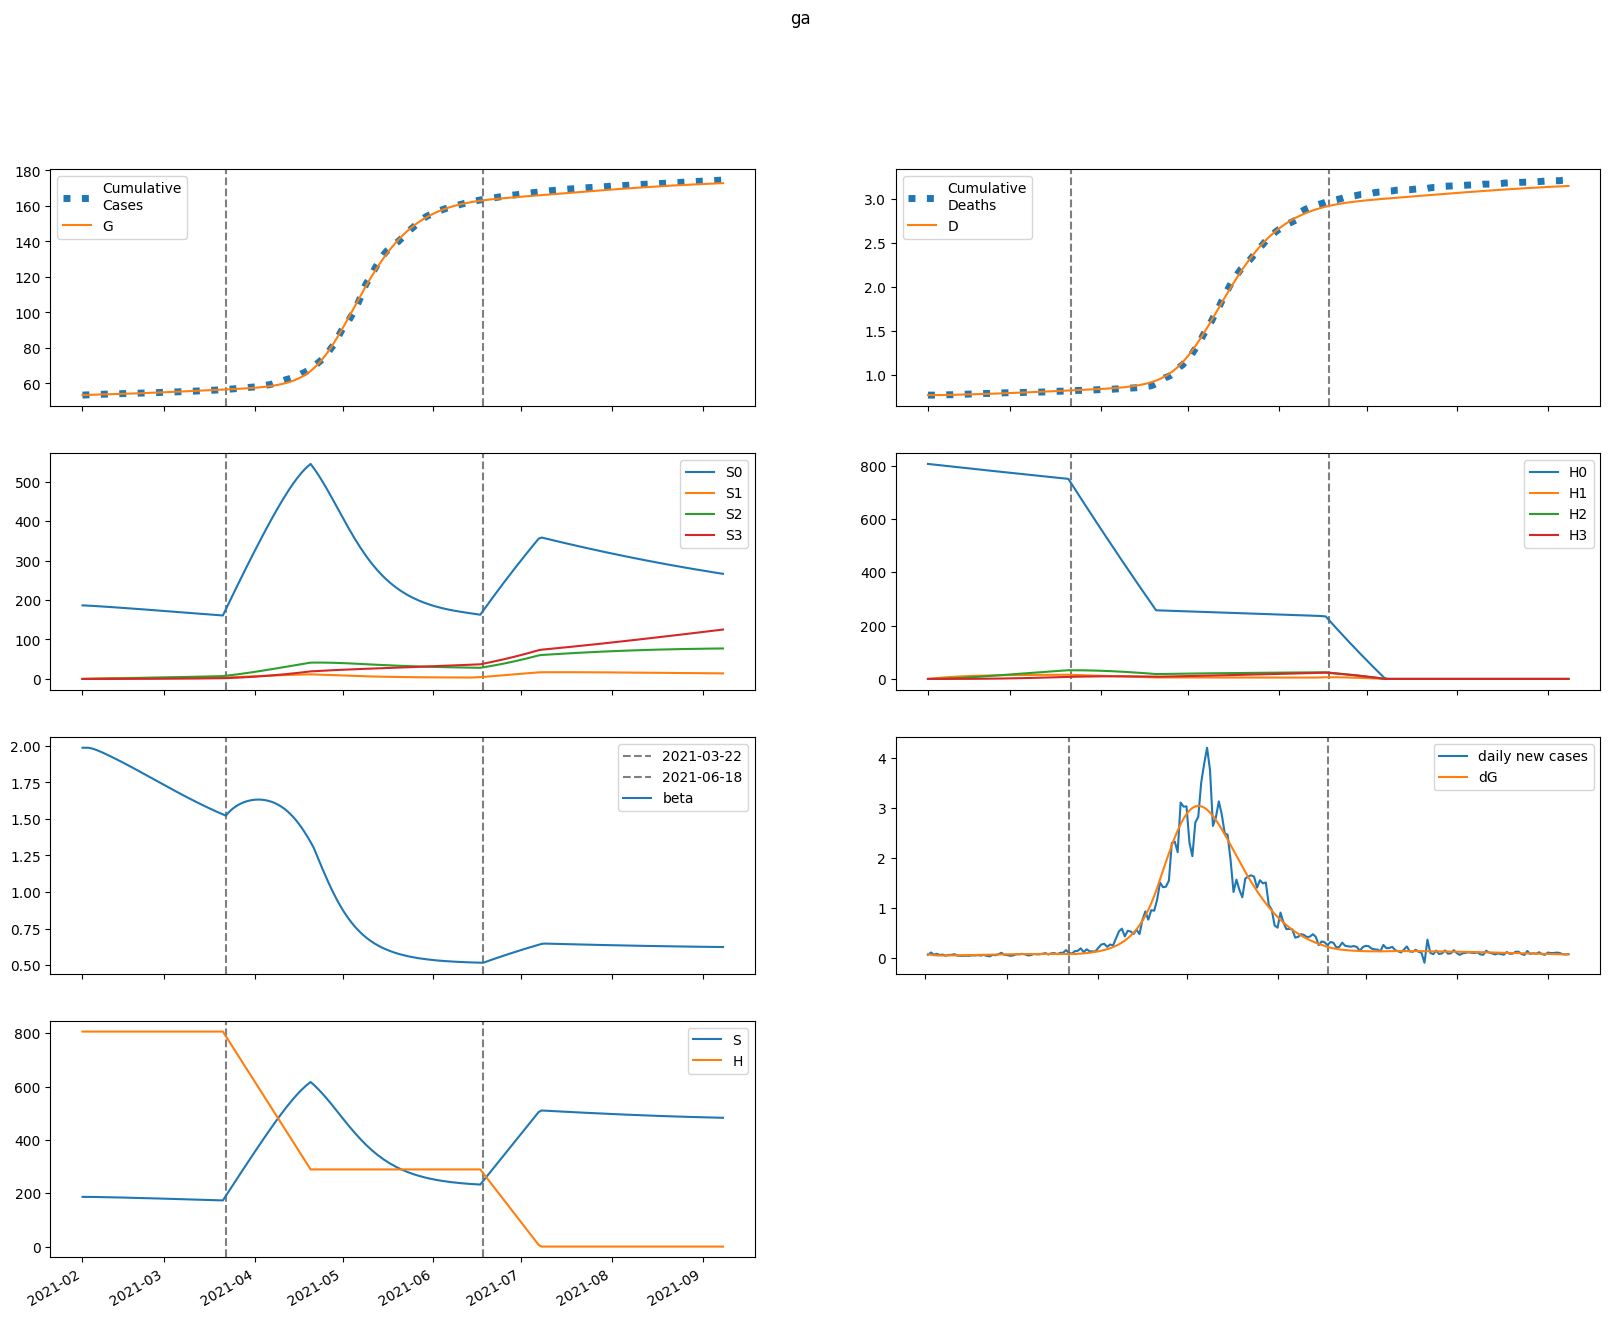

The data file committed next to this chart (first rows):
series, 2021-02-01, 2021-02-02, 2021-02-03, 2021-02-04, 2021-02-05, 2021-02-06, 2021-02-07, 2021-02-08, 2021-02-09, 2021-02-10, 2021-02-11, 2021-02-12, 2021-02-13, 2021-02-14, 2021-02-15, 2021-02-16, 2021-02-17, 2021-02-18, 2021-02-19, 2021-02-20, 2021-02-21, 2021-02-22, 2021-02-23
S, 186484, 186482, 186399, 186267, 186102, 185918, 185718, 185508, 185288, 185061, 184828, 184587, 184340, 184088, 183830, 183566, 183296, 183021, 182741, 182456, 182167, 181872, 181574
E, 1598, 1281, 1108, 1019, 979, 968, 973.8, 989.5, 1011, 1036, 1063, 1090, 1119, 1148, 1177, 1205, 1234, 1262, 1289, 1316, 1343, 1369, 1394
I, 2.015, 76.44, 120.3, 146.9, 163.7, 175.1, 183.6, 190.5, 196.8, 202.7, 208.5, 214.4, 220.4, 226.4, 232.5, 238.7, 244.9, 251.1, 257.3, 263.6, 269.7, 275.9, 281.9
A, 6.592, 250.2, 403.1, 503, 572.1, 623.1, 663.6, 698, 728.8, 757.6, 785.2, 812.1, 838.7, 865, 891.2, 917.3, 943.2, 969, 994.7, 1020, 1045, 1070, 1095
IH, 0.0, 0.08177, 3.139, 6.352, 8.934, 10.82, 12.17, 13.15, 13.89, 14.49, 15.01, 15.49, 15.95, 16.41, 16.87, 17.33, 17.8, 18.27, 18.75, 19.22, 19.7, 20.17, 20.64
IN, 0.3424, 0.6563, 13.59, 32.9, 55.11, 78.33, 101.5, 124.3, 146.3, 167.5, 188, 207.8, 226.9, 245.5, 263.5, 281, 298.2, 315, 331.4, 347.5, 363.4, 378.9, 394.2
D, 768.0, 768.0, 768, 768.2, 768.5, 769, 769.6, 770.3, 771, 771.8, 772.6, 773.4, 774.3, 775.1, 776, 777, 777.9, 778.9, 779.9, 780.9, 782, 783.1, 784.2
R, 0.0, 1.169, 44.54, 116.9, 209.7, 317.5, 436.9, 565.9, 703.3, 848.1, 1000, 1159, 1324, 1495, 1673, 1857, 2048, 2244, 2447, 2655, 2870, 3090, 3317
G, 53409, 53484, 53544, 53596, 53643, 53689, 53735, 53780, 53827, 53874, 53922, 53972, 54023, 54076, 54129, 54184, 54241, 54299, 54358, 54418, 54480, 54543, 54607
H, 806391, 806391, 806391, 806391, 806391, 806391, 806391, 806391, 806391, 806391, 806391, 806391, 806391, 806391, 806391, 806391, 806391, 806391, 806391, 806391, 806391, 806391, 806391
S0, 186484, 186202, 185840, 185430, 184988, 184527, 184053, 183568, 183076, 182577, 182072, 181562, 181047, 180526, 180002, 179472, 178938, 178401, 177859, 177313, 176763, 176210, 175654
E0, 1598, 1281, 1107, 1018, 977.9, 966.1, 970.9, 985.5, 1006, 1029, 1055, 1081, 1108, 1136, 1163, 1190, 1217, 1244, 1270, 1295, 1320, 1344, 1368
I0, 2.015, 76.44, 120.3, 146.9, 163.6, 175, 183.4, 190.3, 196.4, 202.1, 207.8, 213.5, 219.2, 224.9, 230.8, 236.7, 242.6, 248.5, 254.5, 260.4, 266.2, 272, 277.7
A0, 6.592, 250.2, 403.1, 503, 572, 622.8, 663.1, 697.1, 727.5, 755.7, 782.6, 808.8, 834.5, 860, 885.2, 910.2, 935, 959.7, 984.2, 1008, 1032, 1056, 1079
IH0, 0.0, 0.08177, 3.139, 6.352, 8.934, 10.82, 12.17, 13.14, 13.87, 14.47, 14.98, 15.45, 15.89, 16.34, 16.78, 17.22, 17.67, 18.12, 18.57, 19.02, 19.47, 19.92, 20.37
IN0, 0.3424, 0.6563, 13.59, 32.9, 55.11, 78.32, 101.5, 124.2, 146.2, 167.4, 187.8, 207.5, 226.5, 244.8, 262.7, 280, 296.9, 313.4, 329.5, 345.3, 360.8, 376, 390.9
D0, 768.0, 768.0, 768, 768.2, 768.5, 769, 769.6, 770.3, 771, 771.8, 772.6, 773.4, 774.2, 775.1, 776, 776.9, 777.9, 778.9, 779.9, 780.9, 781.9, 783, 784.1
R0, 0.0, 1.169, 44.54, 116.9, 209.7, 317.4, 436.9, 565.8, 703, 847.6, 999.1, 1157, 1322, 1493, 1669, 1852, 2041, 2236, 2437, 2644, 2856, 3074, 3297
G0, 53409, 53484, 53544, 53596, 53643, 53689, 53734, 53780, 53826, 53873, 53921, 53971, 54021, 54073, 54126, 54181, 54237, 54294, 54352, 54411, 54472, 54534, 54597
H0, 806391, 805181, 803973, 802767, 801563, 800361, 799160, 797962, 796765, 795570, 794376, 793185, 791995, 790807, 789621, 788436, 787254, 786073, 784894, 783716, 782541, 781367, 780195
S1, 0.0, 279.7, 538.8, 778.5, 1000, 1205, 1394, 1569, 1730, 1879, 2016, 2142, 2259, 2366, 2464, 2554, 2637, 2713, 2783, 2846, 2904, 2957, 3005
E1, 0.0, 0.0, 0.1245, 0.483, 1.072, 1.851, 2.775, 3.801, 4.898, 6.042, 7.214, 8.4, 9.591, 10.78, 11.96, 13.12, 14.27, 15.39, 16.49, 17.57, 18.61, 19.62, 20.6
I1, 0.0, 0.0, 0.0, 0.005829, 0.02722, 0.07171, 0.1433, 0.2431, 0.3699, 0.5215, 0.6947, 0.8863, 1.093, 1.312, 1.541, 1.777, 2.017, 2.261, 2.506, 2.751, 2.994, 3.236, 3.474
A1, 0.0, 0.0, 0.0, 0.01907, 0.08975, 0.2385, 0.4808, 0.8226, 1.263, 1.794, 2.409, 3.098, 3.849, 4.652, 5.499, 6.379, 7.286, 8.211, 9.148, 10.09, 11.04, 11.98, 12.91
IH1, 0.0, 0.0, 0.0, 0.0, 0.0002365, 0.001215, 0.003479, 0.007444, 0.01335, 0.02126, 0.03111, 0.04276, 0.05598, 0.07057, 0.08629, 0.1029, 0.1203, 0.1382, 0.1564, 0.1749, 0.1935, 0.2121, 0.2306
IN1, 0.0, 0.0, 0.0, 0.0, 0.0009904, 0.005533, 0.01726, 0.04017, 0.07813, 0.1345, 0.2119, 0.3123, 0.4368, 0.5862, 0.7603, 0.9588, 1.181, 1.425, 1.691, 1.976, 2.278, 2.597, 2.931
D1, 0.0, 0.0, 0.0, 0.0, 0.0, 1.3025118909676922e-05, 7.995475954255879e-05, 0.0002715, 0.0006815, 0.001417, 0.002588, 0.004301, 0.006656, 0.009739, 0.01363, 0.01838, 0.02405, 0.03067, 0.03828, 0.0469, 0.05653, 0.06719, 0.07888
R1, 0.0, 0.0, 0.0, 0.0, 0.003298, 0.01902, 0.0613, 0.1476, 0.2967, 0.528, 0.8597, 1.309, 1.891, 2.62, 3.507, 4.562, 5.795, 7.21, 8.815, 10.61, 12.61, 14.8, 17.19
G1, 0.0, 0.0, 0.0, 0.005829, 0.02845, 0.07867, 0.1654, 0.2953, 0.4733, 0.7027, 0.9857, 1.324, 1.717, 2.166, 2.671, 3.231, 3.845, 4.514, 5.235, 6.007, 6.83, 7.701, 8.62
H1, 0.0, 1210, 2331, 3370, 4334, 5227, 6054, 6820, 7530, 8187, 8796, 9359, 9880, 10363, 10809, 11221, 11602, 11954, 12280, 12580, 12857, 13112, 13348
S2, 0.0, 0.0, 19.97, 58.19, 113, 183, 266.8, 363, 470.4, 588.1, 714.8, 849.8, 992.1, 1141, 1296, 1455, 1619, 1787, 1959, 2133, 2309, 2487, 2667
E2, 0.0, 0.0, 0.0, 0.004974, 0.02192, 0.05684, 0.1142, 0.1973, 0.3082, 0.4486, 0.6196, 0.822, 1.056, 1.323, 1.621, 1.951, 2.313, 2.705, 3.127, 3.579, 4.058, 4.564, 5.095
I2, 0.0, 0.0, 0.0, 0.0, 0.000233, 0.001211, 0.003618, 0.008206, 0.01572, 0.02684, 0.0422, 0.06234, 0.08772, 0.1187, 0.1557, 0.1988, 0.2483, 0.3044, 0.367, 0.4362, 0.512, 0.5943, 0.683
A2, 0.0, 0.0, 0.0, 0.0, 0.000762, 0.003988, 0.012, 0.02743, 0.0529, 0.09096, 0.1439, 0.214, 0.3029, 0.4123, 0.5435, 0.6978, 0.876, 1.079, 1.306, 1.56, 1.838, 2.142, 2.47
IH2, 0.0, 0.0, 0.0, 0.0, 0.0, 9.451836312470109e-06, 5.353894889319764e-05, 0.0001719, 0.0004134, 0.0008313, 0.001478, 0.002405, 0.003656, 0.005271, 0.007285, 0.009728, 0.01262, 0.01599, 0.01984, 0.02418, 0.02902, 0.03437, 0.04021
IN2, 0.0, 0.0, 0.0, 0.0, 0.0, 3.9580887606501364e-05, 0.0002419, 0.0008365, 0.002161, 0.004651, 0.008825, 0.01526, 0.02458, 0.03744, 0.05449, 0.0764, 0.1038, 0.1374, 0.1776, 0.2252, 0.2806, 0.3442, 0.4165
D2, 0.0, 0.0, 0.0, 0.0, 0.0, 0.0, 5.205493193221301e-07, 3.469147081939645e-06, 1.2933964211963222e-05, 3.570267006434841e-05, 8.148605724870759e-05, 0.0001629, 0.0002953, 0.0004967, 0.000787, 0.001188, 0.001724, 0.002419, 0.0033, 0.004392, 0.005724, 0.007322, 0.009215
R2, 0.0, 0.0, 0.0, 0.0, 0.0, 0.0001318, 0.0008293, 0.002951, 0.007846, 0.01737, 0.03389, 0.06022, 0.09965, 0.1558, 0.2328, 0.3348, 0.4665, 0.6326, 0.8383, 1.088, 1.389, 1.744, 2.159
G2, 0.0, 0.0, 0.0, 0.0, 0.000233, 0.00126, 0.003922, 0.009271, 0.01851, 0.03294, 0.05395, 0.08297, 0.1215, 0.1709, 0.2329, 0.3088, 0.4002, 0.5085, 0.6352, 0.7816, 0.9492, 1.139, 1.353
H2, 0.0, 0.0, 86.4, 251.9, 489.6, 793.3, 1157, 1576, 2044, 2558, 3112, 3703, 4328, 4982, 5663, 6367, 7093, 7837, 8598, 9373, 10160, 10957, 11763
S3, 0.0, 0.0, 0.0, 0.2377, 0.9301, 2.275, 4.453, 7.626, 11.94, 17.54, 24.53, 33.03, 43.13, 54.93, 68.49, 83.88, 101.2, 120.4, 141.6, 164.9, 190.2, 217.6, 247.2
E3, 0.0, 0.0, 0.0, 0.0, 4.187805486947029e-05, 0.0002183, 0.0006631, 0.00154, 0.003038, 0.005362, 0.008733, 0.01339, 0.01956, 0.02751, 0.03749, 0.04976, 0.06457, 0.08218, 0.1028, 0.1268, 0.1542, 0.1854, 0.2205
I3, 0.0, 0.0, 0.0, 0.0, 0.0, 1.961267612413879e-06, 1.17734340917714e-05, 4.0348307522461e-05, 0.000104, 0.0002244, 0.0004283, 0.0007471, 0.001217, 0.001877, 0.00277, 0.003943, 0.005444, 0.007322, 0.00963, 0.01242, 0.01574, 0.01965, 0.0242
A3, 0.0, 0.0, 0.0, 0.0, 0.0, 6.414599918353026e-06, 3.874724898876329e-05, 0.0001336, 0.0003464, 0.0007519, 0.001443, 0.002531, 0.004144, 0.006423, 0.009527, 0.01362, 0.01889, 0.02551, 0.03369, 0.04361, 0.05549, 0.06951, 0.08589
IH3, 0.0, 0.0, 0.0, 0.0, 0.0, 0.0, 7.957112722221919e-08, 5.149312777004345e-07, 1.8781562282328097e-06, 5.098963376493579e-06, 1.1491782013407452e-05, 2.2757807795816063e-05, 4.097114134308822e-05, 6.855534815080664e-05, 0.0001083, 0.0001631, 0.0002364, 0.0003316, 0.0004524, 0.0006026, 0.0007861, 0.001007, 0.001269
IN3, 0.0, 0.0, 0.0, 0.0, 0.0, 0.0, 3.3321523344093976e-07, 2.305748721249265e-06, 8.968832320761794e-06, 2.5890902630703235e-05, 6.185756539293038e-05, 0.0001295, 0.0002456, 0.0004319, 0.0007148, 0.001126, 0.001702, 0.002485, 0.003522, 0.004865, 0.00657, 0.008698, 0.01131
D3, 0.0, 0.0, 0.0, 0.0, 0.0, 0.0, 0.0, 4.382290884425619e-09, 3.2741555395914545e-08, 1.3617891019831769e-07, 4.169986183623652e-07, 1.049895666842273e-06, 2.303256491737894e-06, 4.55969630225993e-06, 8.335305468143578e-06, 1.4297286158703387e-05, 2.327977512602296e-05, 3.629771061729256e-05, 5.455863793415191e-05, 7.947237375984389e-05, 0.0001127, 0.000156, 0.0002114
R3, 0.0, 0.0, 0.0, 0.0, 0.0, 0.0, 1.1094886764293436e-06, 7.876999434060218e-06, 3.142364999534978e-05, 9.298802933914632e-05, 0.0002276, 0.0004879, 0.0009473, 0.001704, 0.002884, 0.004643, 0.00717, 0.01069, 0.01547, 0.0218, 0.03004, 0.04056, 0.05379
G3, 0.0, 0.0, 0.0, 0.0, 0.0, 1.961267612413879e-06, 1.2186220452434558e-05, 4.323903874923472e-05, 0.0001154, 0.0002577, 0.0005088, 0.0009178, 0.001545, 0.002461, 0.003749, 0.005505, 0.007836, 0.01086, 0.01471, 0.01952, 0.02546, 0.03268, 0.04137
H3, 0.0, 0.0, 0.0, 1.029, 4.027, 9.856, 19.3, 33.08, 51.84, 76.17, 106.6, 143.7, 187.8, 239.3, 298.6, 366, 441.8, 526.3, 619.6, 721.9, 833.5, 954.4, 1085
beta, 1.987, 1.987, 1.987, 1.983, 1.977, 1.97, 1.961, 1.953, 1.943, 1.934, 1.924, 1.914, 1.904, 1.894, 1.884, 1.873, 1.863, 1.852, 1.841, 1.83, 1.819, 1.808, 1.797
